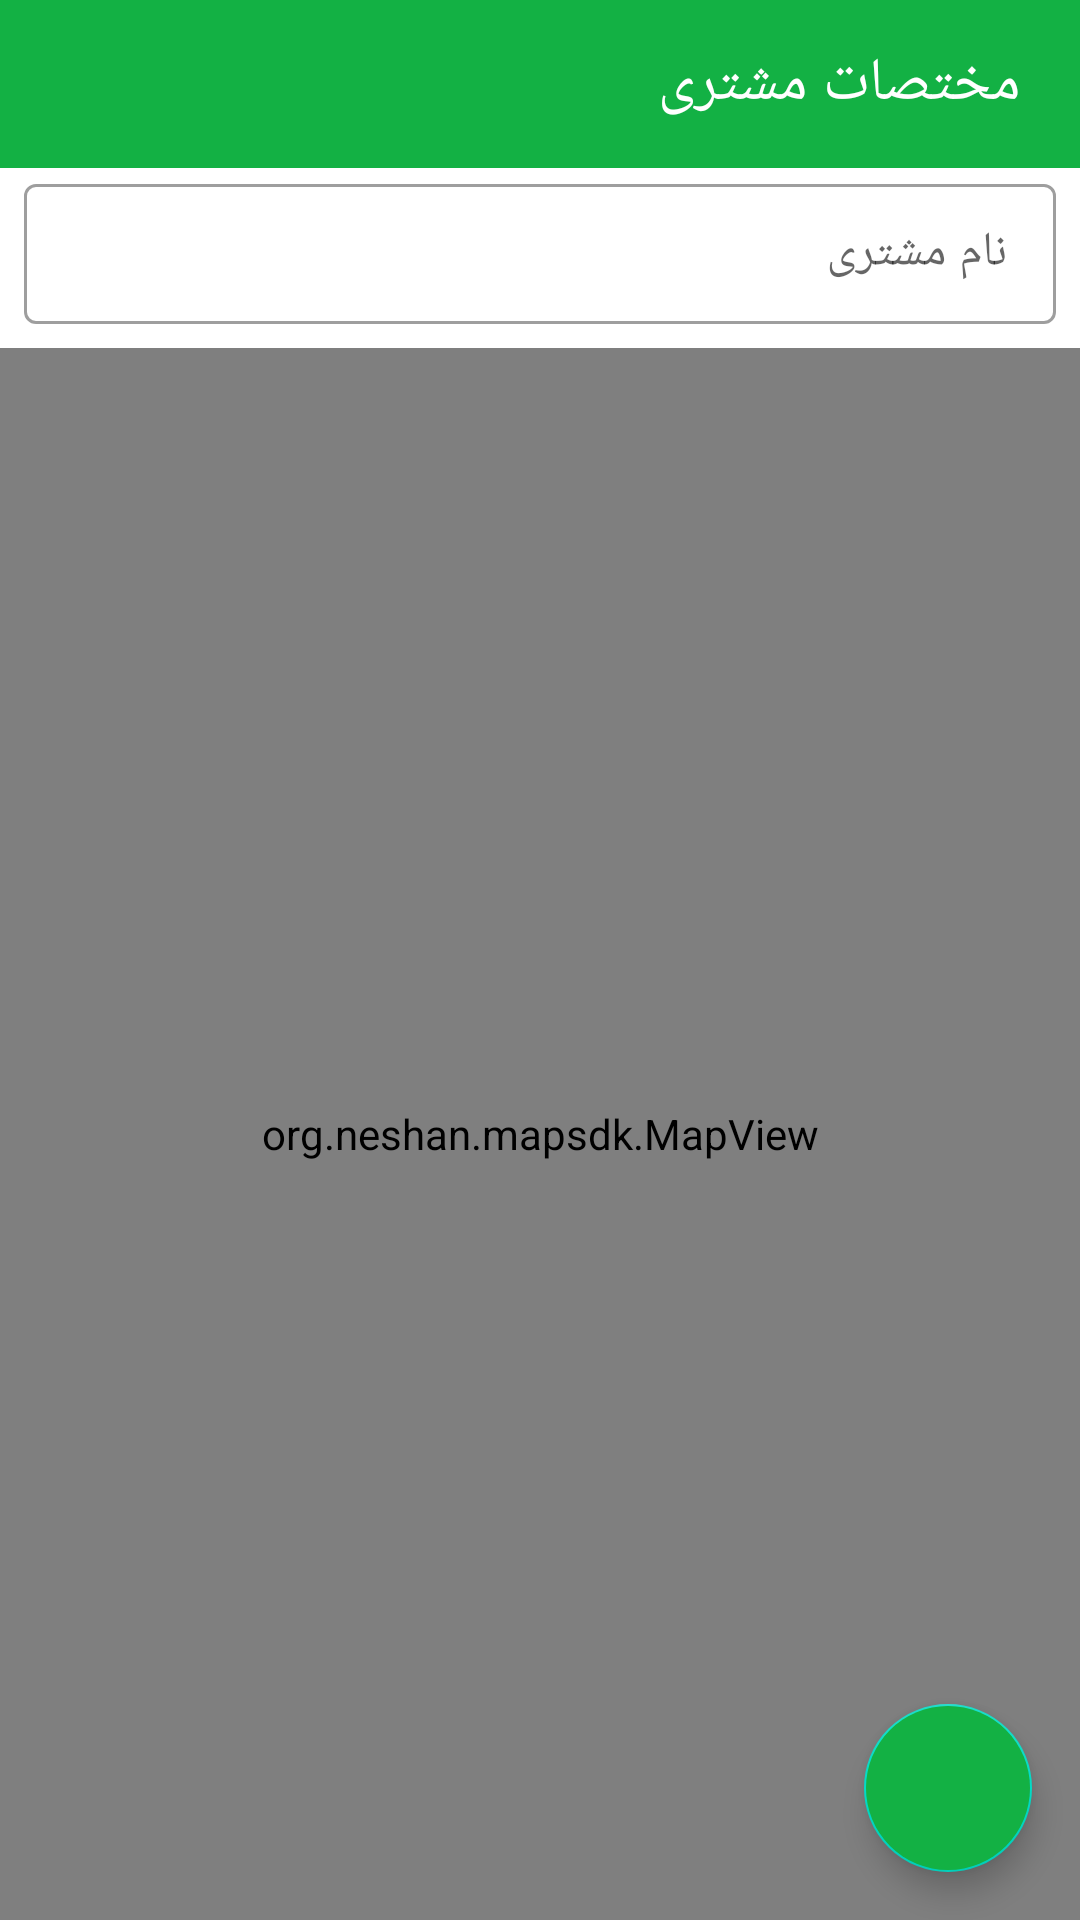

Write the Android layout XML for this screen, with the resource values it uses.
<!-- AndroidManifest.xml: application theme Theme.NeshanTiana -->
<!-- res/layout/fragment_search_location_customer_map.xml -->
<?xml version="1.0" encoding="utf-8"?>
<layout xmlns:android="http://schemas.android.com/apk/res/android"
    xmlns:app="http://schemas.android.com/apk/res-auto"
    xmlns:tools="http://schemas.android.com/tools">

    <androidx.constraintlayout.widget.ConstraintLayout
        android:layout_width="match_parent"
        android:layout_height="match_parent"
        tools:context=".MainActivity">

        <com.google.android.material.appbar.AppBarLayout
            android:layout_width="match_parent"
            android:layout_height="wrap_content"
            android:background="@color/green"
            tools:ignore="MissingConstraints">

            <androidx.appcompat.widget.Toolbar
                android:layout_width="match_parent"
                android:layout_height="wrap_content">

                <FrameLayout
                    android:layout_width="match_parent"
                    android:layout_height="56dp">

                    <ImageView
                        android:id="@+id/FragmentSearchLocationCustomer_backBtn"
                        android:layout_width="32dp"
                        android:layout_height="32dp"
                        android:layout_gravity="start|center_vertical"
                        android:layout_marginEnd="16dp"
                        android:scaleType="centerInside"
                        app:srcCompat="@drawable/ic_round_arrow_back_ios_24" />

                    <TextView
                        style="?textAppearanceHeadline6"
                        android:layout_width="wrap_content"
                        android:layout_height="wrap_content"
                        android:layout_gravity="end|center_vertical"
                        android:paddingRight="20dp"
                        android:text="مختصات مشتری"
                        android:textColor="@color/white" />
                </FrameLayout>
            </androidx.appcompat.widget.Toolbar>
        </com.google.android.material.appbar.AppBarLayout>

        <androidx.constraintlayout.widget.ConstraintLayout
            android:id="@+id/FragmentSearchLocationCustomer_customerNameCl"
            android:layout_width="match_parent"
            android:layout_height="60dp"
            android:layout_marginTop="56dp"
            android:paddingBottom="8dp"
            app:layout_constraintTop_toTopOf="parent">

            <com.google.android.material.textfield.TextInputLayout
                android:id="@+id/FragmentSearchLocationCustomer_customerNameTI"
                style="@style/Widget.MaterialComponents.TextInputLayout.OutlinedBox"
                android:layout_width="match_parent"
                android:layout_height="wrap_content"
                android:layout_marginStart="8dp"
                android:layout_marginTop="8dp"
                android:layout_marginEnd="8dp"
                android:layout_marginBottom="8dp"
                android:hint="نام مشتری"
                app:layout_constraintBottom_toBottomOf="parent"
                app:layout_constraintEnd_toEndOf="parent"
                app:layout_constraintStart_toStartOf="parent"
                app:layout_constraintTop_toTopOf="parent">

                <com.google.android.material.textfield.TextInputEditText
                    android:id="@+id/FragmentSearchLocationCustomer_customerNameTIET"
                    android:layout_width="match_parent"
                    android:focusable="false"
                    android:layout_height="wrap_content"
                    android:drawablePadding="5dp"
                    android:maxLength="50" />
            </com.google.android.material.textfield.TextInputLayout>
        </androidx.constraintlayout.widget.ConstraintLayout>

        <org.neshan.mapsdk.MapView
            android:id="@+id/FragmentSearchLocationCustomer_mapMv"
            android:layout_width="match_parent"
            android:layout_height="match_parent"
            android:layout_marginTop="116dp" />

        <com.google.android.material.floatingactionbutton.FloatingActionButton
            android:id="@+id/FragmentSearchLocationCustomer_myLocationBtn"
            android:layout_width="wrap_content"
            android:layout_height="wrap_content"
            android:layout_marginEnd="16dp"
            android:layout_marginBottom="16dp"
            android:backgroundTint="@color/green"
            android:src="@drawable/ic_round_my_location_24"
            app:layout_constraintBottom_toBottomOf="parent"
            app:layout_constraintEnd_toEndOf="parent" />

    </androidx.constraintlayout.widget.ConstraintLayout>
</layout>
<!-- resources referenced by this layout -->
<resources>
  <color name="green">#13b144</color>
  <color name="white">#FFFFFFFF</color>
  <style name="Theme.NeshanTiana" parent="Theme.MaterialComponents.Light.NoActionBar">
          
          <item name="colorPrimary">@color/purple_500</item>
          <item name="colorPrimaryVariant">@color/purple_700</item>
          <item name="colorOnPrimary">@color/white</item>
          
          <item name="colorSecondary">@color/teal_200</item>
          <item name="colorSecondaryVariant">@color/teal_700</item>
          <item name="colorOnSecondary">@color/black</item>
          
          <item name="android:statusBarColor" tools:targetApi="l">?attr/colorPrimaryVariant</item>
          
      </style>
  <color name="purple_500">#FF6200EE</color>
  <color name="purple_700">#FF3700B3</color>
  <color name="teal_200">#FF03DAC5</color>
  <color name="teal_700">#FF018786</color>
  <color name="black">#FF000000</color>
</resources>
